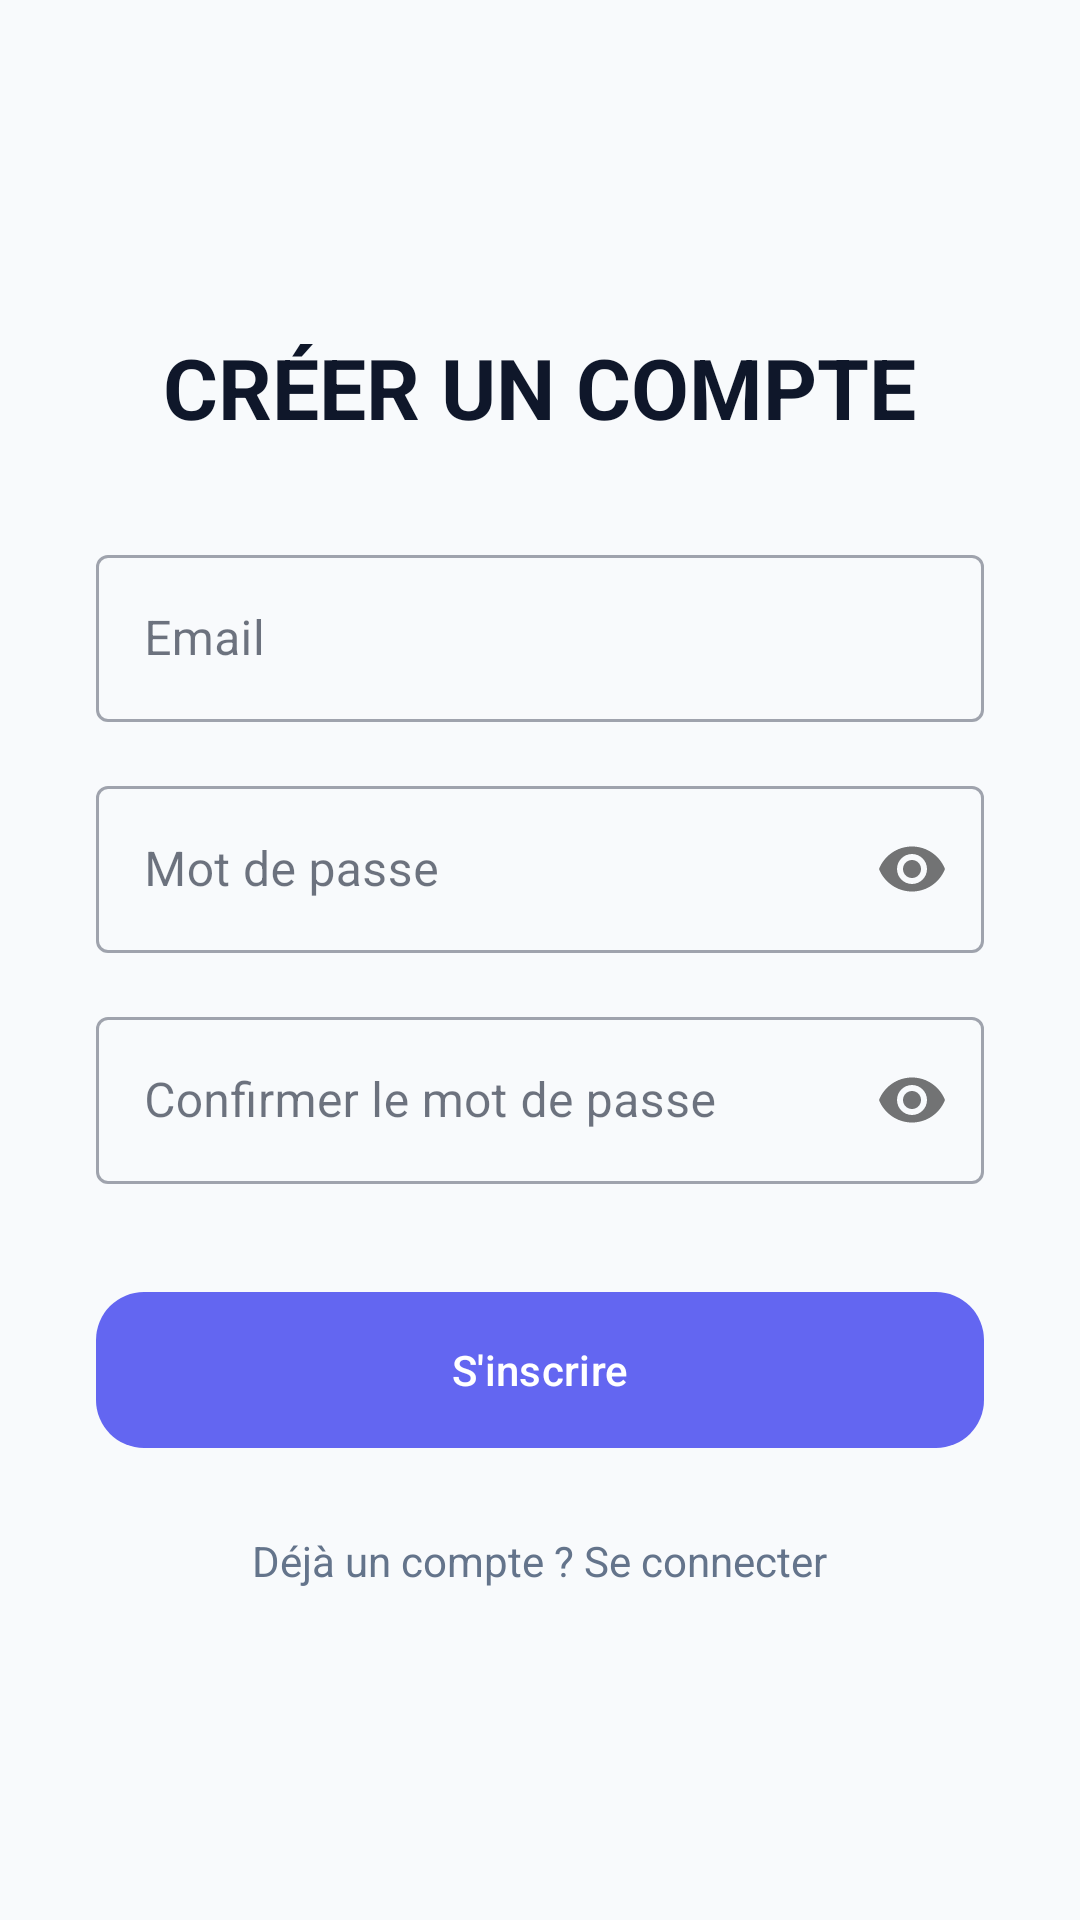

Layout XML and referenced resources for this Android screen:
<!-- AndroidManifest.xml: application theme Theme.TimeMaster -->
<!-- res/layout/activity_register.xml -->
<?xml version="1.0" encoding="utf-8"?>
<LinearLayout xmlns:android="http://schemas.android.com/apk/res/android"
    xmlns:app="http://schemas.android.com/apk/res-auto"
    android:layout_width="match_parent"
    android:layout_height="match_parent"
    android:background="?android:attr/windowBackground"
    android:gravity="center"
    android:orientation="vertical"
    android:padding="32dp">

    <TextView
        android:layout_width="wrap_content"
        android:layout_height="wrap_content"
        android:text="@string/register_title"
        android:textColor="?attr/colorOnSurface"
        android:textSize="28sp"
        android:textStyle="bold"
        android:layout_marginBottom="32dp"/>

    <com.google.android.material.textfield.TextInputLayout
        android:layout_width="match_parent"
        android:layout_height="wrap_content"
        android:hint="Email"
        style="@style/Widget.MaterialComponents.TextInputLayout.OutlinedBox">
        <com.google.android.material.textfield.TextInputEditText
            android:id="@+id/et_email"
            android:layout_width="match_parent"
            android:layout_height="wrap_content"
            android:inputType="textEmailAddress"
            android:textColor="?attr/colorOnSurface"/>
    </com.google.android.material.textfield.TextInputLayout>

    <com.google.android.material.textfield.TextInputLayout
        android:layout_width="match_parent"
        android:layout_height="wrap_content"
        android:layout_marginTop="16dp"
        android:hint="Mot de passe"
        app:passwordToggleEnabled="true"
        style="@style/Widget.MaterialComponents.TextInputLayout.OutlinedBox">
        <com.google.android.material.textfield.TextInputEditText
            android:id="@+id/et_password"
            android:layout_width="match_parent"
            android:layout_height="wrap_content"
            android:inputType="textPassword"
            android:textColor="?attr/colorOnSurface"/>
    </com.google.android.material.textfield.TextInputLayout>

    <com.google.android.material.textfield.TextInputLayout
        android:layout_width="match_parent"
        android:layout_height="wrap_content"
        android:layout_marginTop="16dp"
        android:hint="Confirmer le mot de passe"
        app:passwordToggleEnabled="true"
        style="@style/Widget.MaterialComponents.TextInputLayout.OutlinedBox">
        <com.google.android.material.textfield.TextInputEditText
            android:id="@+id/et_confirm_password"
            android:layout_width="match_parent"
            android:layout_height="wrap_content"
            android:inputType="textPassword"
            android:textColor="?attr/colorOnSurface"/>
    </com.google.android.material.textfield.TextInputLayout>

    <com.google.android.material.button.MaterialButton
        android:id="@+id/btn_register_submit"
        android:layout_width="match_parent"
        android:layout_height="60dp"
        android:layout_marginTop="32dp"
        android:text="@string/register_btn"
        app:cornerRadius="16dp" />

    <TextView
        android:id="@+id/tv_back_to_login"
        android:layout_width="wrap_content"
        android:layout_height="wrap_content"
        android:layout_marginTop="24dp"
        android:text="@string/already_have_account"
        android:textColor="?attr/colorOnSurfaceVariant"
        android:clickable="true"
        android:focusable="true"/>

</LinearLayout>
<!-- resources referenced by this layout -->
<resources>
  <string name="already_have_account">Déjà un compte ? Se connecter</string>
  <string name="register_btn">S\'inscrire</string>
  <string name="register_title">CRÉER UN COMPTE</string>
  <style name="Theme.TimeMaster" parent="Theme.Material3.DayNight.NoActionBar">
          
          <item name="colorPrimary">#6366F1</item>
          <item name="colorOnPrimary">#FFFFFF</item>
          <item name="colorPrimaryContainer">#6366F1</item>
          <item name="colorOnPrimaryContainer">#FFFFFF</item>
  
          
          <item name="colorSecondary">#8B5CF6</item>
          <item name="colorOnSecondary">#FFFFFF</item>
          <item name="colorTertiary">#D946EF</item>
          <item name="colorOnTertiary">#FFFFFF</item>
  
  
          
          <item name="android:windowBackground">#F8FAFC</item>
          <item name="colorSurface">#FFFFFF</item>
          <item name="colorOnSurface">#0F172A</item>
          <item name="colorSurfaceVariant">#F1F5F9</item>
          <item name="colorOnSurfaceVariant">#64748B</item>
          <item name="colorOutline">#E2E8F0</item>
  
          
          <item name="colorError">#EF4444</item>
          <item name="colorOnError">#FFFFFF</item>
          <item name="colorSuccess">#22C55E</item>
          <item name="colorOnSuccess">#FFFFFF</item>
          <item name="colorWarning">#F59E0B</item>
          <item name="colorOnWarning">#FFFFFF</item>
      </style>
</resources>
